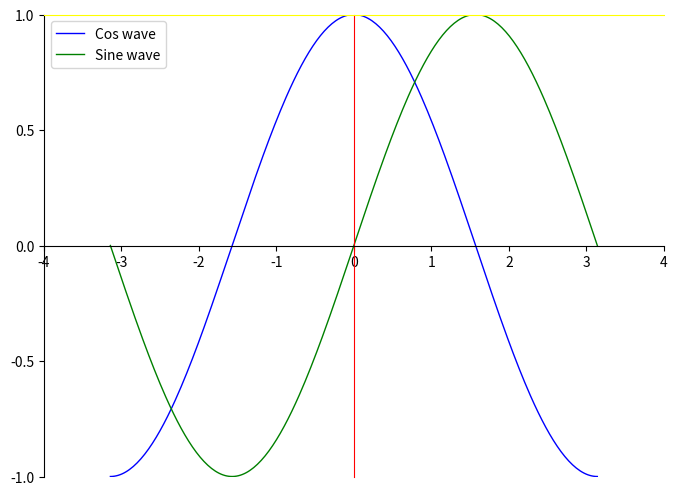

The matplotlib source for this figure:
import numpy as np
import matplotlib.pyplot as plt

# Create a figure of size 8x6 inches, 80 dots per inch
plt.figure(figsize=(8, 6), dpi=80)

# Create a new subplot from a grid of 1x1
plt.subplot(1, 1, 1)

X = np.linspace(-np.pi, np.pi, 256, endpoint=True)
C, S = np.cos(X), np.sin(X)

# Plot cosine with a blue continuous line of width 1 (pixels)
plt.plot(X, C, color="blue", linewidth=1.0, linestyle="-", label="Cos wave")

# Plot sine with a green continuous line of width 1 (pixels)
plt.plot(X, S, color="green", linewidth=1.0, linestyle="-",label="Sine wave")
plt.legend(loc='upper left')
# Set x limits
plt.xlim(-4.0, 4.0)

# Set x ticks
plt.xticks(np.linspace(-4, 4, 9, endpoint=True))       # splits or creates 12 gaps between the from and to limit

# Set y limits
plt.ylim(-1.0, 1.0)

# Set y ticks
plt.yticks(np.linspace(-1, 1, 5, endpoint=True))

ax = plt.gca()  # gca stands for 'get current axis'
ax.spines['right'].set_color('red')
ax.spines['top'].set_color('yellow')

ax.xaxis.set_ticks_position('bottom')
ax.spines['bottom'].set_position(('data',0))

ax.yaxis.set_ticks_position('left')
ax.spines['right'].set_position(('data',0))
plt.show()